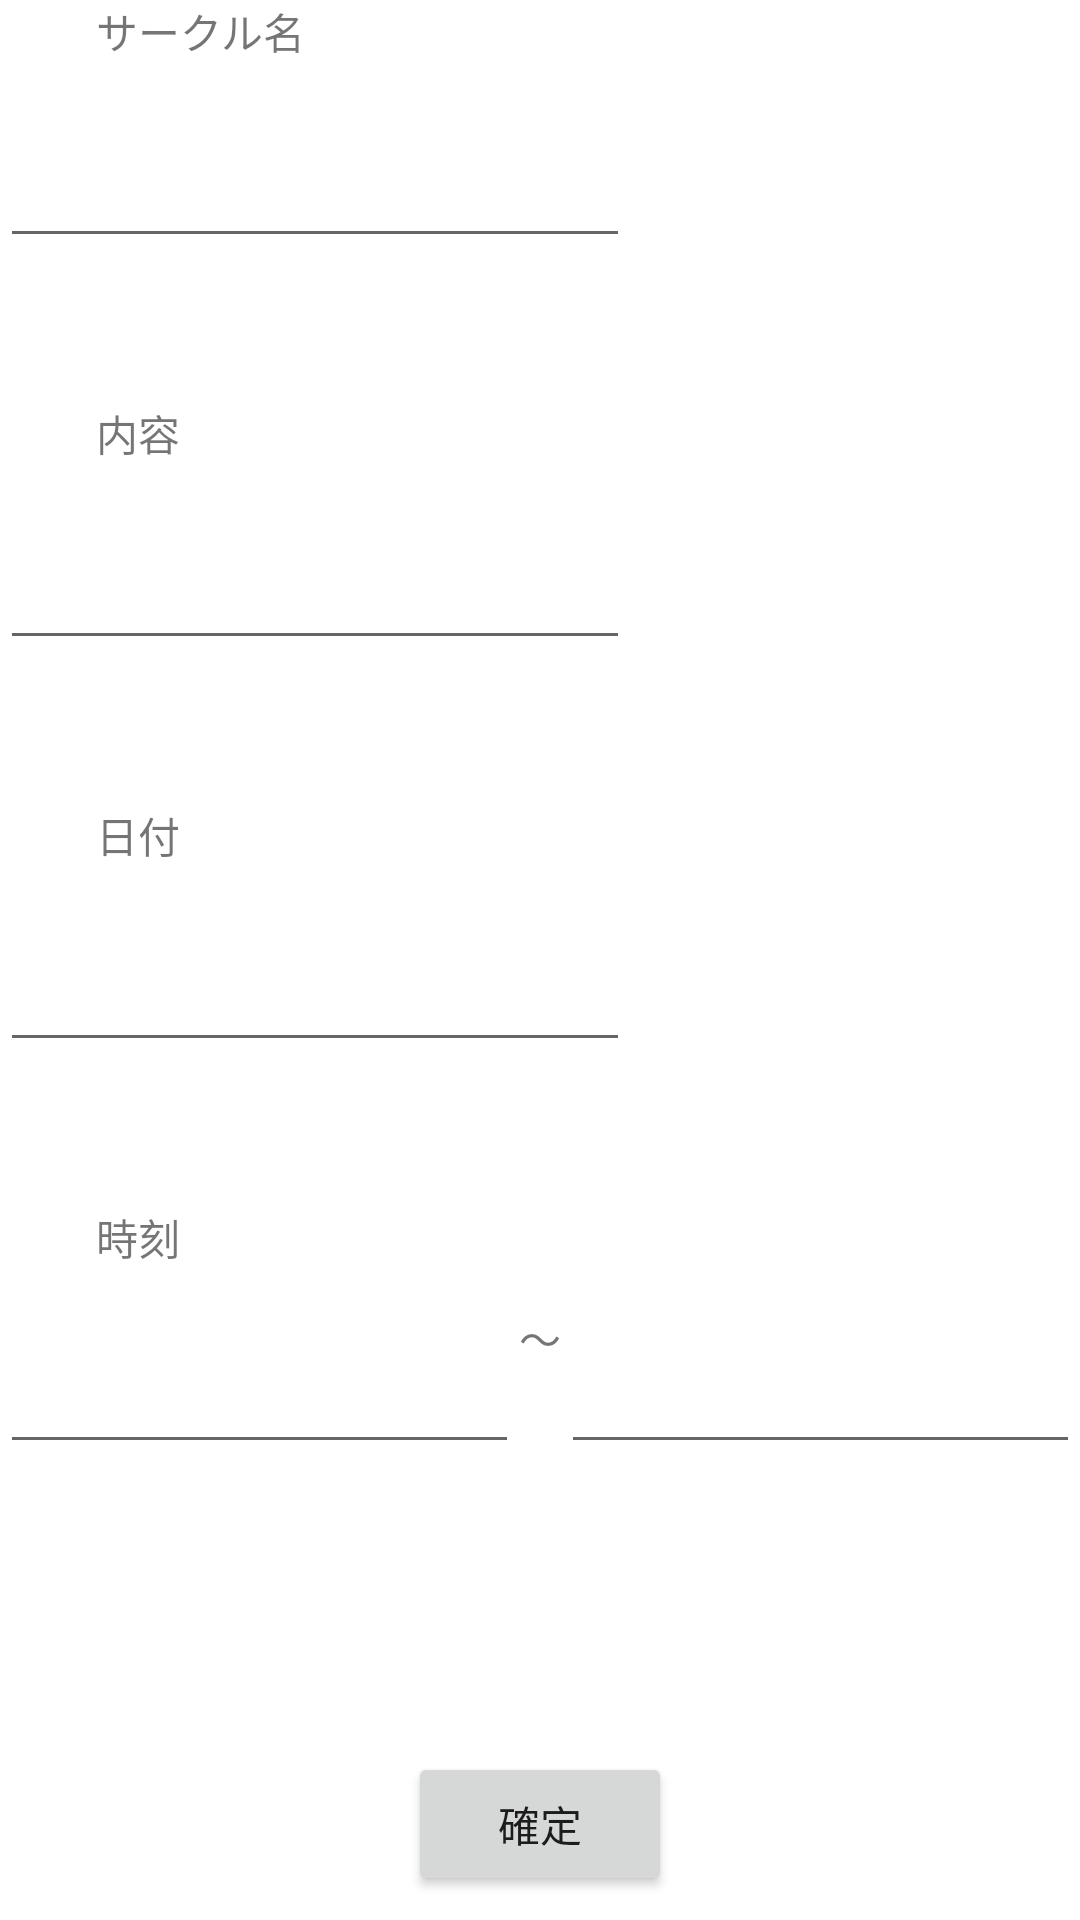

Produce the Android XML layout that renders to this screen, including the resource entries it uses.
<!-- AndroidManifest.xml: application theme Theme.RecruitingApp -->
<!-- res/layout/activity_circle.xml -->
<?xml version="1.0" encoding="utf-8"?>
<androidx.constraintlayout.widget.ConstraintLayout xmlns:android="http://schemas.android.com/apk/res/android"
    xmlns:app="http://schemas.android.com/apk/res-auto"
    xmlns:tools="http://schemas.android.com/tools"
    android:layout_width="match_parent"
    android:layout_height="match_parent"
    android:layout_margin="64dp"
    tools:context=".MainActivity">

    <TextView
        android:id="@+id/circleLabelTextView"
        android:layout_width="0dp"
        android:layout_height="wrap_content"
        android:layout_marginStart="32dp"
        android:text="サークル名"
        app:layout_constraintStart_toStartOf="parent"
        app:layout_constraintTop_toTopOf="parent" />

    <EditText
        android:id="@+id/circleNameEditText"
        android:layout_width="0dp"
        android:layout_height="wrap_content"
        android:layout_marginTop="24dp"
        android:ems="10"
        android:inputType="textPersonName"
        app:layout_constraintStart_toStartOf="parent"
        app:layout_constraintTop_toBottomOf="@+id/circleLabelTextView" />


    <TextView
        android:id="@+id/eventContentLabelTextView"
        android:layout_width="0dp"
        android:layout_height="wrap_content"
        android:layout_marginStart="32dp"
        android:layout_marginTop="48dp"
        android:text="内容"
        app:layout_constraintStart_toStartOf="parent"
        app:layout_constraintTop_toBottomOf="@+id/circleNameEditText" />

    <EditText
        android:id="@+id/eventContentEditText"
        android:layout_width="0dp"
        android:layout_height="wrap_content"
        android:layout_marginTop="24dp"
        android:ems="10"
        android:inputType="textPersonName"
        app:layout_constraintStart_toStartOf="parent"
        app:layout_constraintTop_toBottomOf="@+id/eventContentLabelTextView" />

    <TextView
        android:id="@+id/dateLabelTextView"
        android:layout_width="0dp"
        android:layout_height="wrap_content"
        android:layout_marginStart="32dp"
        android:layout_marginTop="48dp"
        android:text="日付"
        app:layout_constraintStart_toStartOf="parent"
        app:layout_constraintTop_toBottomOf="@+id/eventContentEditText" />

    <EditText
        android:id="@+id/dateEditText"
        android:layout_width="0dp"
        android:layout_height="wrap_content"
        android:layout_marginTop="24dp"
        android:ems="10"
        android:focusable="false"
        app:layout_constraintStart_toStartOf="parent"
        app:layout_constraintTop_toBottomOf="@+id/dateLabelTextView" />

    <TextView
        android:id="@+id/timeLabelTextView"
        android:layout_width="0dp"
        android:layout_height="wrap_content"
        android:layout_marginStart="32dp"
        android:layout_marginTop="48dp"
        android:text="時刻"
        app:layout_constraintStart_toStartOf="parent"
        app:layout_constraintTop_toBottomOf="@+id/dateEditText" />

    <LinearLayout
        android:layout_width="match_parent"
        android:layout_height="wrap_content"
        android:orientation="horizontal"
        app:layout_constraintEnd_toEndOf="parent"
        app:layout_constraintStart_toStartOf="parent"
        app:layout_constraintTop_toBottomOf="@id/timeLabelTextView">

        <EditText
            android:id="@+id/startTimeEditText"
            android:layout_width="0dp"
            android:layout_height="wrap_content"
            android:layout_marginTop="24dp"
            android:layout_weight="1"
            android:focusable="false" />

        <TextView
            android:id="@+id/waveTextView"
            android:layout_width="wrap_content"
            android:layout_height="wrap_content"
            android:text="〜" />

        <EditText
            android:id="@+id/endTimeEditText"
            android:layout_width="0dp"
            android:layout_height="wrap_content"
            android:layout_marginTop="24dp"
            android:layout_weight="1"
            android:focusable="false" />
    </LinearLayout>

    <Button
        android:id="@+id/submitButton"
        android:layout_width="wrap_content"
        android:layout_height="wrap_content"
        android:layout_marginBottom="8dp"
        android:text="確定"
        app:layout_constraintBottom_toBottomOf="parent"
        app:layout_constraintEnd_toEndOf="parent"
        app:layout_constraintStart_toStartOf="parent" />

</androidx.constraintlayout.widget.ConstraintLayout>
<!-- resources referenced by this layout -->
<resources>
  <style name="Theme.RecruitingApp" parent="Theme.MaterialComponents.DayNight.DarkActionBar">
          
          <item name="colorPrimary">@color/purple_500</item>
          <item name="colorPrimaryVariant">@color/purple_700</item>
          <item name="colorOnPrimary">@color/white</item>
          
          <item name="colorSecondary">@color/teal_200</item>
          <item name="colorSecondaryVariant">@color/teal_700</item>
          <item name="colorOnSecondary">@color/black</item>
          
          <item name="android:statusBarColor" tools:targetApi="l">?attr/colorPrimaryVariant</item>
          
      </style>
  <!-- not gathered from this repository: default colours our renderer supplied (Android Studio template values) -->
  <color name="purple_500">#FF6200EE</color>
  <color name="purple_700">#FF3700B3</color>
  <color name="teal_200">#FF03DAC5</color>
  <color name="teal_700">#FF018786</color>
  <color name="black">#FF000000</color>
  <color name="white">#FFFFFFFF</color>
</resources>
